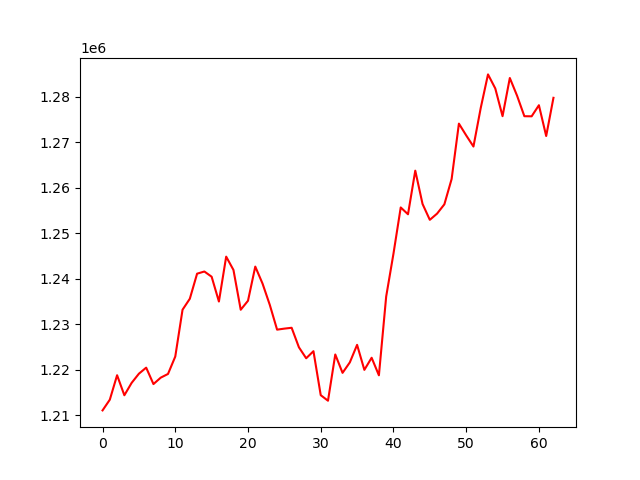

The data file committed next to this chart (first rows):
, 0
0, 1211043
1, 1213401
2, 1218773
3, 1214371
4, 1217093
5, 1219111
6, 1220441
7, 1216832
8, 1218240
9, 1219054
10, 1222879
11, 1233173
12, 1235584
13, 1241094
14, 1241571
15, 1240426
16, 1234972
17, 1244839
18, 1241915
19, 1233167
20, 1235146
21, 1242651
22, 1238915
23, 1234220
24, 1228792
25, 1229018
26, 1229203
27, 1224918
28, 1222500
29, 1224059
30, 1214390
31, 1213171
32, 1223333
33, 1219295
34, 1221591
35, 1225452
36, 1219951
37, 1222616
38, 1218756
39, 1236074
40, 1245472
41, 1255651
42, 1254151
43, 1263741
44, 1256416
45, 1252930
46, 1254299
47, 1256339
48, 1261908
49, 1274076
50, 1271495
51, 1269041
52, 1277516
53, 1284897
54, 1281813
55, 1275715
56, 1284104
57, 1280201
58, 1275707
59, 1275685
... 3 more rows
